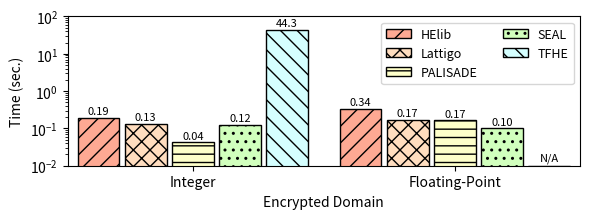

The matplotlib source for this figure:
#!/usr/bin/python

import matplotlib.pyplot as plt
from matplotlib import colors
import numpy as np

mydpi = 300
pltsize = (6, 2.3)

# Milliseconds
data = {
'Integer'  : {
  'helib': 194,
  'lattigo': 134.87,
  'palisade': 43,
  'seal': 125,
  'tfhe': 44307 },
'Floating-Point' : {
  'helib': 341,
  'lattigo': 171.37,
  'palisade': 167,
  'seal': 101,
  'tfhe': 10 }
}

helib = []
lattigo = []
palisade = []
seal = []
tfhe = []

x_axis_label = []
for k,val in data.items():
  x_axis_label.append(k)
  helib.append(val['helib'] / 1000)
  lattigo.append(val['lattigo'] / 1000)
  palisade.append(val['palisade'] / 1000)
  seal.append(val['seal'] / 1000)
  tfhe.append(val['tfhe'] / 1000)

N = len(palisade)
index = np.arange(N) # the x locations for the groups
width = 0.16 # the width of the bars

fig, ax = plt.subplots(figsize=pltsize)
ax.margins(0.02, 0.02)

rects1 = ax.bar(index - 3*width/2 - 2*width/8, helib, width,
                color='xkcd:light salmon', hatch='//', edgecolor='black', linewidth=1)
rects2 = ax.bar(index - width/2 - width/8, lattigo, width,
                color='#ffddbf', hatch='xx', edgecolor='black', linewidth=1)
rects3 = ax.bar(index + width/2, palisade, width,
                color='xkcd:ecru', hatch='--', edgecolor='black', linewidth=1)
rects4 = ax.bar(index + 3*width/2 + width/8, seal, width,
                color='xkcd:very light green', hatch='..', edgecolor='black', linewidth=1)
rects5 = ax.bar(index + 5*width/2 + 2*width/8, tfhe, width,
                color='xkcd:very light blue', hatch='\\\\', edgecolor='black', linewidth=1)

ax.set_yscale('log')
ax.set_ylim([0.01, 100])
ax.set_ylabel("Time (sec.)")
ax.set_xlabel("Encrypted Domain")
ax.set_xticks(index + width / 2)
ax.set_xticklabels(x_axis_label)
ax.legend((rects1[0], rects2[0], rects3[0], rects4[0], rects5[0]),
          ("HElib", "Lattigo", "PALISADE", "SEAL", "TFHE"),
          fontsize=9, ncol=2, loc='upper right')

def autolabel_above(rects):
  for rect in rects:
    height = rect.get_height()
    if height <= 0.01:
      ax.text(rect.get_x() + rect.get_width()/2., 0.012, 'N/A', ha='center', va='bottom', fontsize=8)
      continue
    if height > 10:
      ax.text(rect.get_x() + rect.get_width()/2., 1.1*height, '%2.1f' % (height), ha='center', va='bottom', fontsize=8)
    else:
      ax.text(rect.get_x() + rect.get_width()/2., 1.1*height, '%2.2f' % (height), ha='center', va='bottom', fontsize=8)

autolabel_above(rects1)
autolabel_above(rects2)
autolabel_above(rects3)
autolabel_above(rects4)
autolabel_above(rects5)

# plt.show()

plt.tight_layout()
plt.savefig("./chi_squared.png", dpi=mydpi, bbox_inches="tight", pad_inches=0.03)
